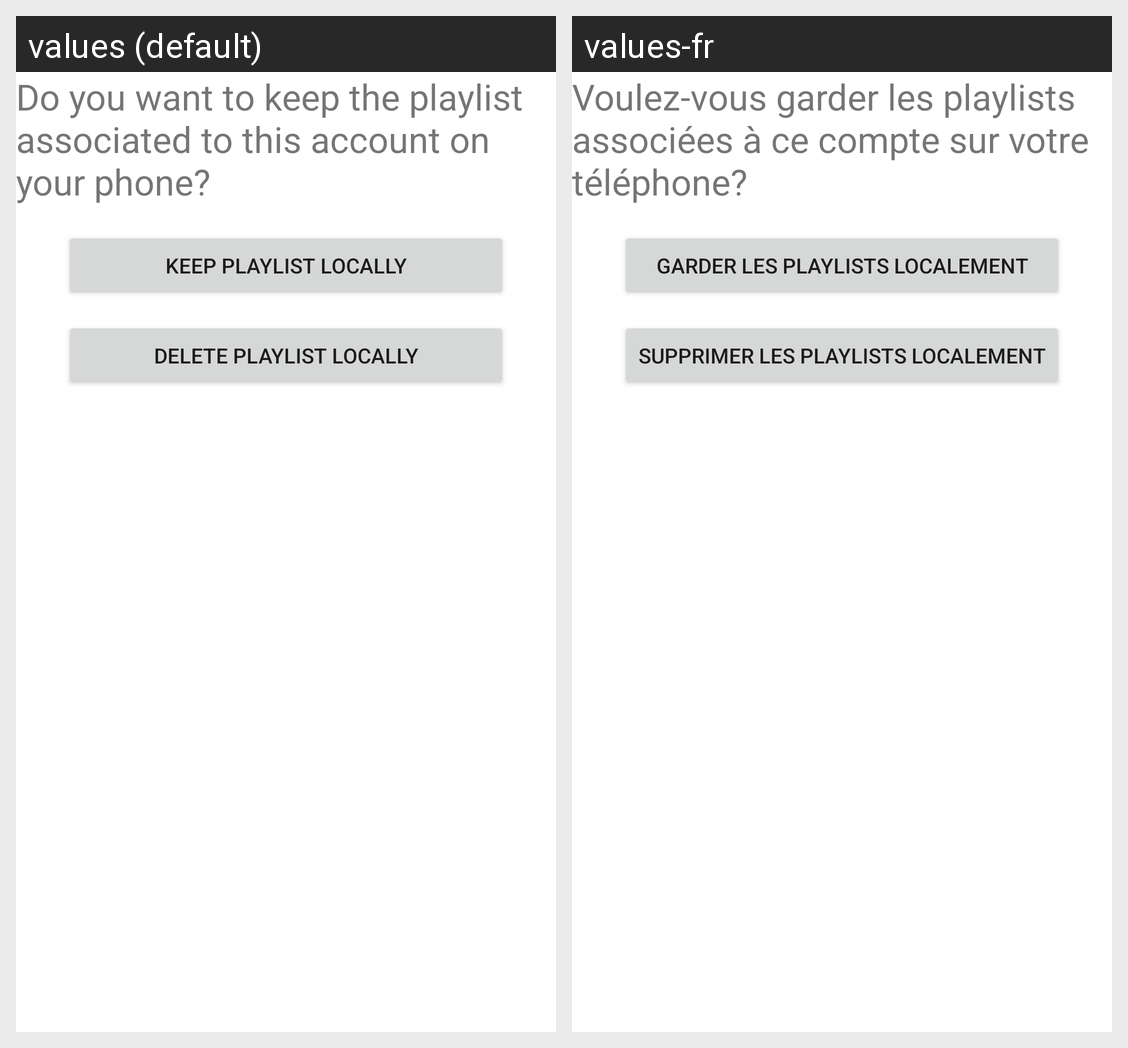

For this localized Android screen grid, give each drawn string resource with its value in every locale shown.
Android screen res/layout/fragment_playlist_keep_dismiss_picker.xml rendered under 2 locales, left to right: values (default), values-fr. Device: Nexus 5 (rendered at 1080×1920; each locale shown at half size, 540×960, under a caption strip naming it); theme Theme.Radio.
Strings drawn on this screen, with the default value and each locale's value (text and hints the layout hard-codes, and strings that could not be matched under every locale, appear in the picture but are not listed):

KeepPlaylistLocallyText
  values: Do you want to keep the playlist associated to this account on your phone?
  values-fr: Voulez-vous garder les playlists associées à ce compte sur votre téléphone?

keepPlaylist
  values: Keep playlist locally
  values-fr: Garder les playlists localement

dismissPlaylist
  values: Delete playlist locally
  values-fr: Supprimer les playlists localement
